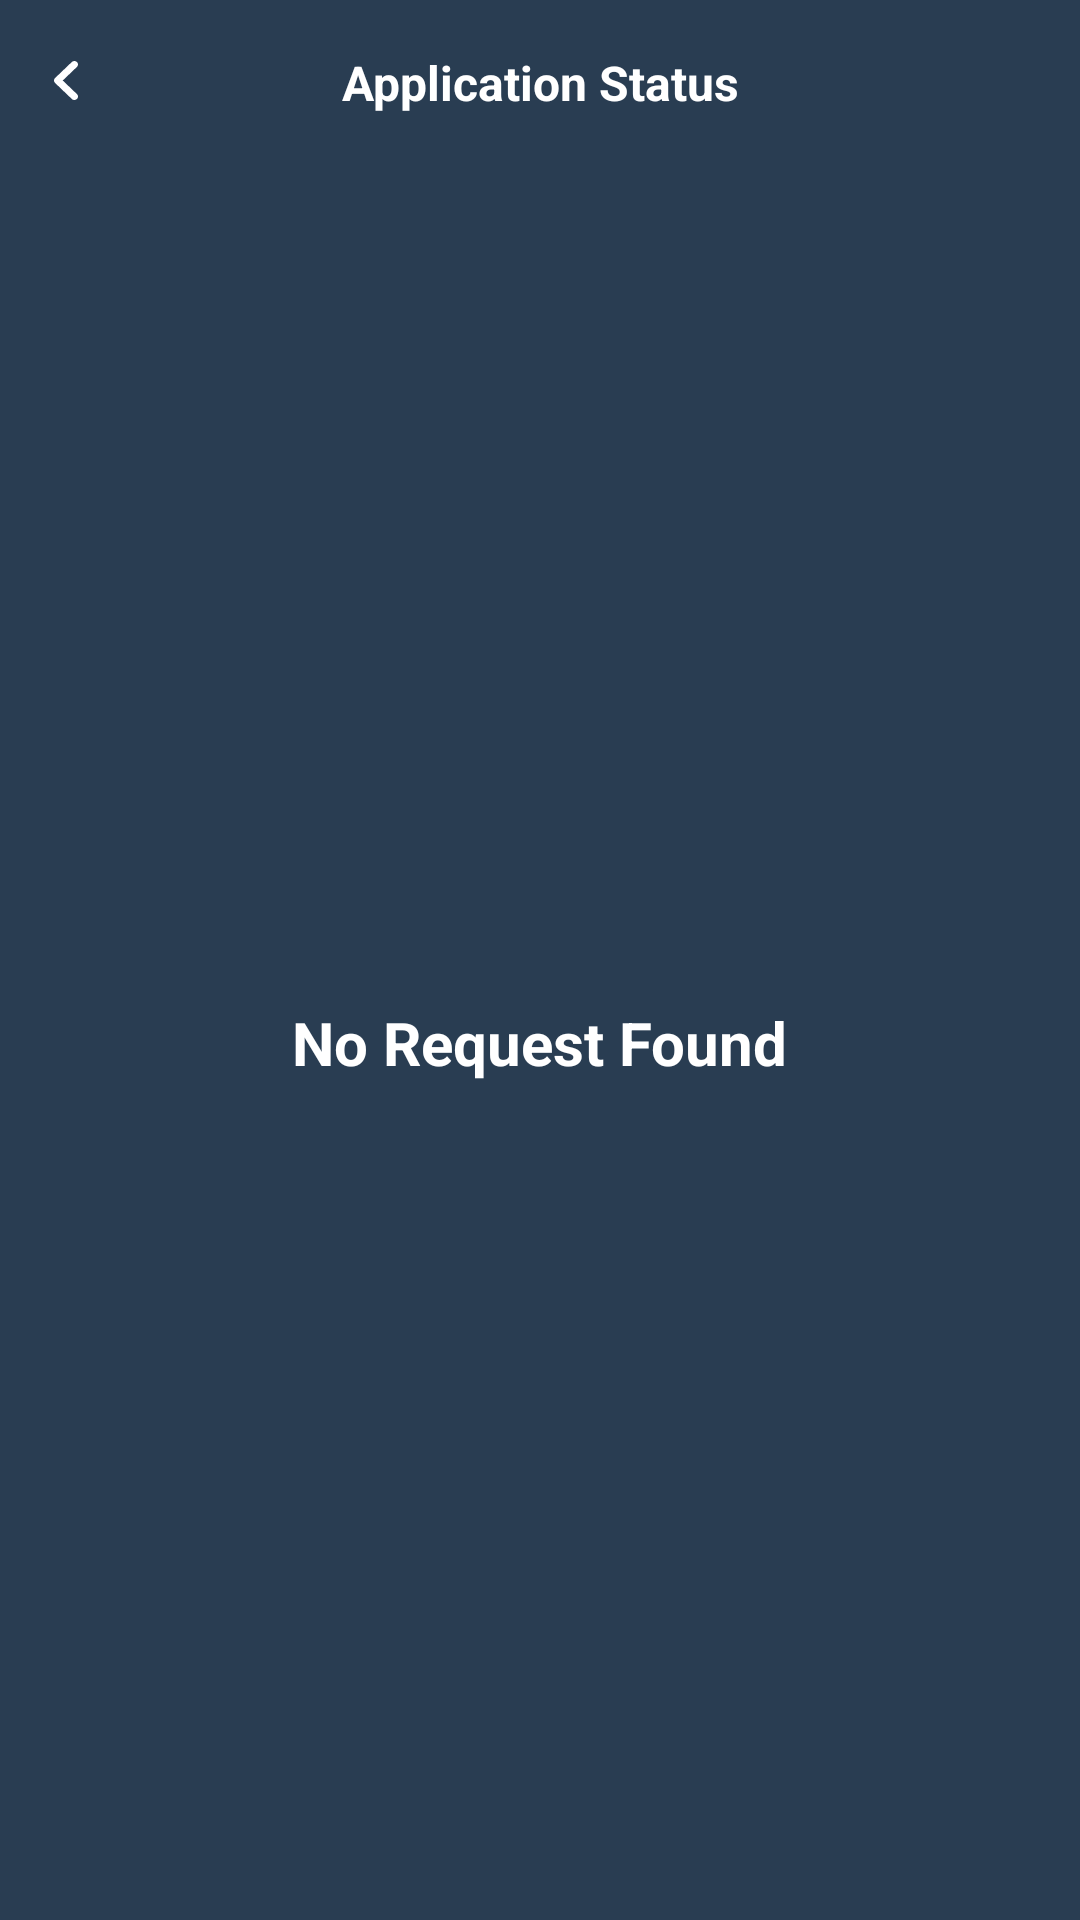

Layout XML and referenced resources for this Android screen:
<!-- AndroidManifest.xml: application theme Theme.EasyAttend -->
<!-- res/layout/fragment_application_status.xml -->
<?xml version="1.0" encoding="utf-8"?>
<androidx.appcompat.widget.LinearLayoutCompat xmlns:android="http://schemas.android.com/apk/res/android"
    xmlns:tools="http://schemas.android.com/tools"
    android:layout_width="match_parent"
    android:layout_height="match_parent"
    xmlns:app="http://schemas.android.com/apk/res-auto"
    android:orientation="vertical"
    android:background="@color/main"
    tools:context=".student.fragments.ApplicationStatusFragment">

    <RelativeLayout
        android:id="@+id/rlTop"
        android:layout_width="match_parent"
        android:layout_height="55dp"
        android:orientation="horizontal">

        <androidx.appcompat.widget.AppCompatImageView
            android:id="@+id/imgBack"
            android:layout_width="wrap_content"
            android:layout_height="wrap_content"
            android:layout_alignParentStart="true"
            android:layout_centerVertical="true"
            android:layout_gravity="center_vertical"
            android:layout_marginStart="5dp"
            android:layout_marginTop="5dp"
            android:layout_marginEnd="5dp"
            android:layout_marginBottom="5dp"
            android:background="?attr/selectableItemBackgroundBorderless"
            android:padding="5dp"
            app:tint="@color/white"
            android:src="@drawable/ic_back" />

        <TextView
            android:layout_width="wrap_content"
            android:layout_height="wrap_content"
            android:layout_centerHorizontal="true"
            android:layout_centerVertical="true"
            android:layout_gravity="center"
            android:gravity="center"
            android:text="Application Status"
            android:textStyle="bold"
            android:textColor="@color/white"
            android:textSize="16sp" />

    </RelativeLayout>
    <RelativeLayout
        android:layout_width="match_parent"
        android:layout_height="match_parent">

        <androidx.recyclerview.widget.RecyclerView
            android:id="@+id/rvRequest"
            android:layout_width="match_parent"
            android:layout_height="match_parent"
            android:layout_marginTop="5dp" />

        <TextView
            android:id="@+id/tvNoSubjectFound"
            android:layout_width="wrap_content"
            android:layout_height="wrap_content"
            android:layout_centerInParent="true"
            android:layout_marginVertical="10dp"
            android:text="No Request Found"
            android:textColor="@color/white"
            android:textSize="20sp"
            android:textStyle="bold" />

    </RelativeLayout>

</androidx.appcompat.widget.LinearLayoutCompat>
<!-- resources referenced by this layout -->
<resources>
  <color name="main">#293D52</color>
  <color name="white">#FFFFFFFF</color>
  <!-- drawable ic_back (drawable) -->
  <vector xmlns:android="http://schemas.android.com/apk/res/android"
      android:width="24dp"
      android:height="24dp"
      android:viewportWidth="24"
      android:viewportHeight="24">
      <path
          android:pathData="M15.6494,5.34C16.0757,5.7509 16.1131,6.3927 15.7625,6.8441L15.6457,6.9734L10.9101,11.4985L15.6457,16.0266C16.0738,16.4358 16.1141,17.0773 15.7656,17.5302L15.6494,17.66C15.2231,18.0709 14.5546,18.1095 14.0828,17.775L13.9476,17.6635L8.3543,12.3184C7.9248,11.908 7.8858,11.2641 8.2372,10.8113L8.3543,10.6816L13.9476,5.3365C14.4185,4.8865 15.1804,4.888 15.6494,5.34Z"
          android:fillColor="#000000"/>
  </vector>
  <style name="Theme.EasyAttend" parent="Base.Theme.EasyAttend" />
  <style name="Base.Theme.EasyAttend" parent="Theme.Material3.DayNight.NoActionBar">
          
          
      </style>
</resources>
